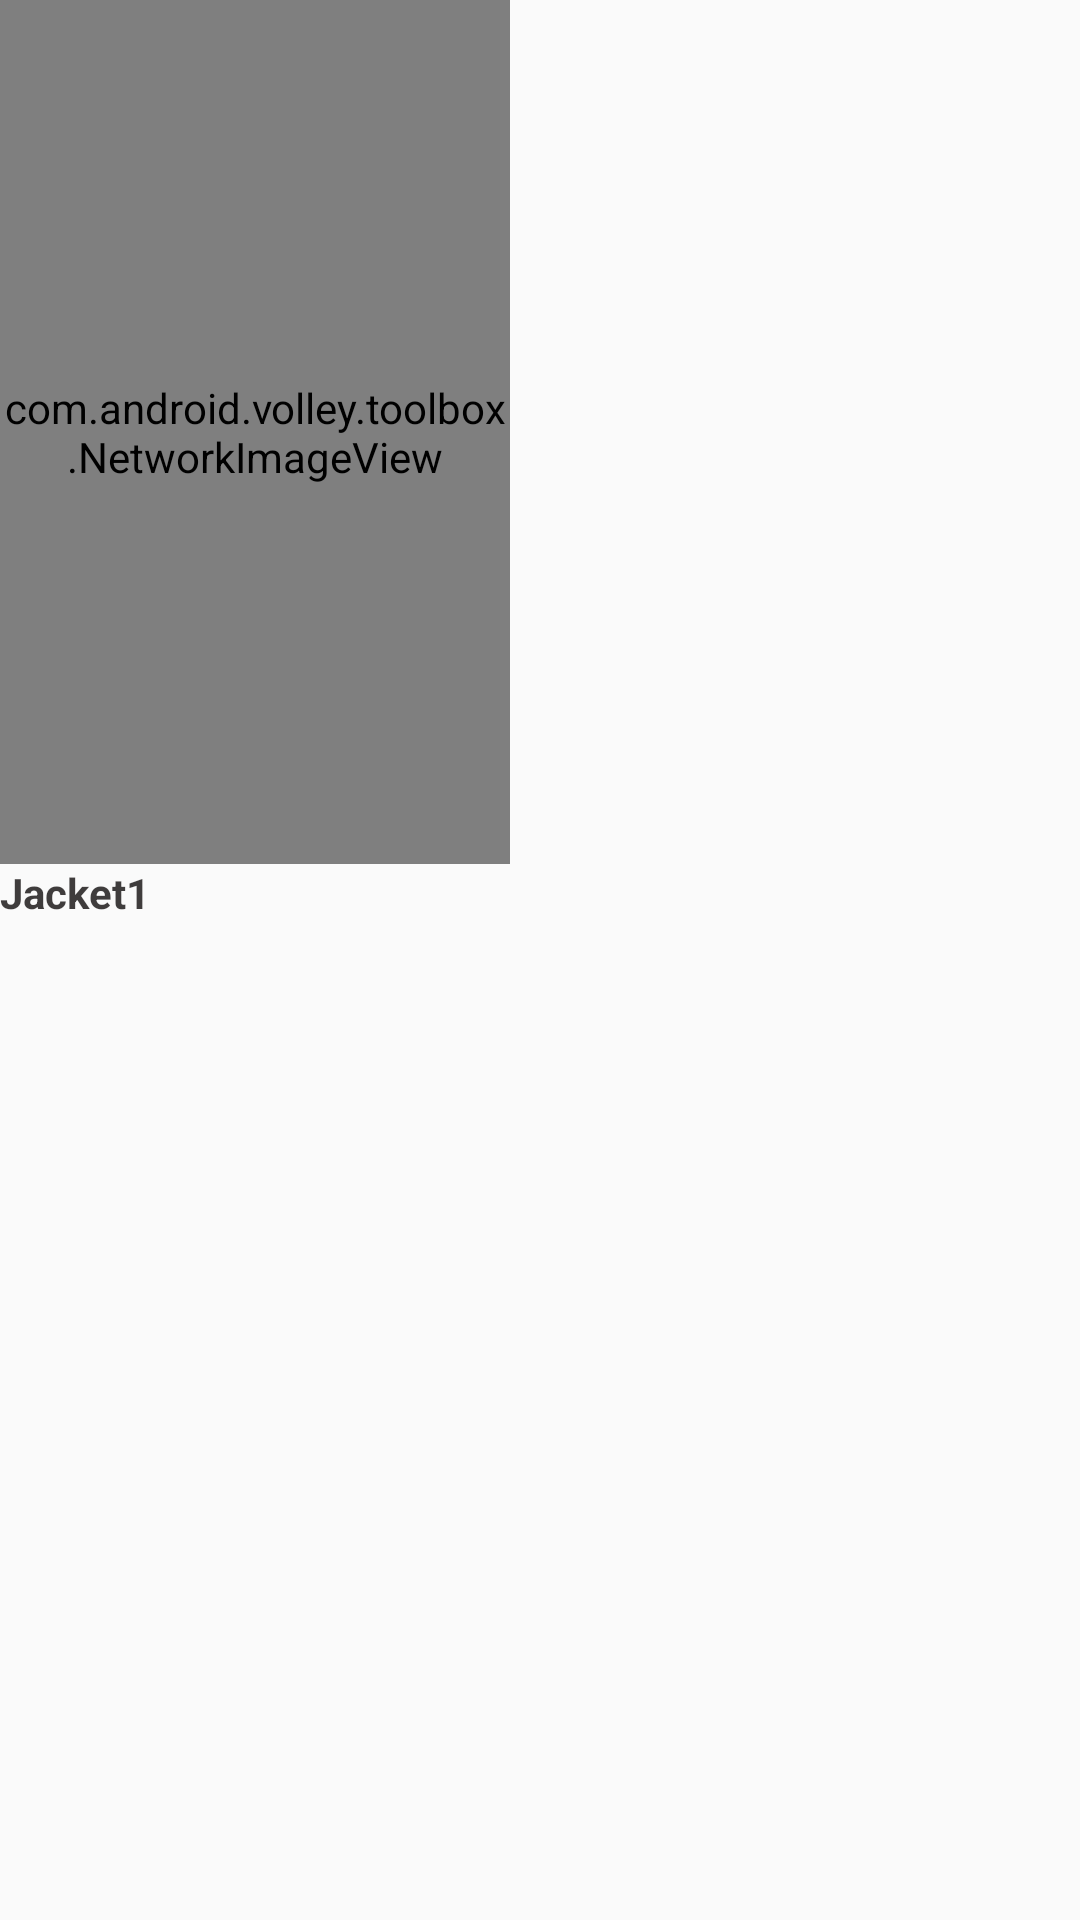

Here is an Android app screen rendered from its layout file. Give the layout XML and the strings, colors and styles it references.
<!-- AndroidManifest.xml: application theme AppTheme.NoActionBar -->
<!-- res/layout/cardview_itemwinter.xml -->
<?xml version="1.0" encoding="utf-8"?>
<androidx.appcompat.widget.LinearLayoutCompat xmlns:android="http://schemas.android.com/apk/res/android"
    xmlns:cardview="http://schemas.android.com/apk/res-auto"
    xmlns:tools="http://schemas.android.com/tools"
    android:id="@+id/cardView"

    android:layout_width="170dp"
    android:layout_height="wrap_content"
    android:layout_margin="5dp"
    android:clickable="true"
    android:foreground="?attr/selectableItemBackground"
    cardview:cardCornerRadius="1dp">

    <LinearLayout
        android:id="@+id/linearLayout"
        android:layout_width="197dp"
        android:layout_height="wrap_content"

        android:orientation="vertical"
        cardview:layout_constraintEnd_toEndOf="parent"
        cardview:layout_constraintHorizontal_bias="0"
        cardview:layout_constraintStart_toStartOf="parent"
        cardview:layout_constraintTop_toTopOf="parent">

        
        <com.android.volley.toolbox.NetworkImageView
            android:layout_width="170dp"
            android:id="@+id/img"
            android:background="#2d2d2d"
            android:scaleType="centerCrop"
            android:layout_height="288dp" />

        <TextView
            android:id="@+id/txt1"
            android:layout_width="match_parent"
            android:layout_height="32dp"
            android:layout_gravity="center"
            android:contentDescription="Jackoor"
            android:text="Jacket1"
            android:textColor="#CE130F0F"
            android:textSize="14sp"
            android:textStyle="bold"
            android:visibility="visible" />
        <TextView
            android:id="@+id/txt2"
            android:layout_width="match_parent"
            android:layout_height="32dp"
            android:layout_gravity="center"
            android:textColor="#CE130F0F"
            android:textSize="14sp"
            android:textStyle="bold"
            android:visibility="visible" />

    </LinearLayout>
    
</androidx.appcompat.widget.LinearLayoutCompat>
<!-- resources referenced by this layout -->
<resources>
  <style name="AppTheme.NoActionBar" parent="Theme.AppCompat.Light.NoActionBar">
          
          <item name="colorPrimary">@color/colorPrimary</item>
          <item name="colorPrimaryDark">@color/colorPrimaryDark</item>
          <item name="colorAccent">@color/colorAccent</item>
      </style>
  <color name="colorPrimary">#008577</color>
  <color name="colorPrimaryDark">#00574B</color>
  <color name="colorAccent">#D81B60</color>
</resources>
